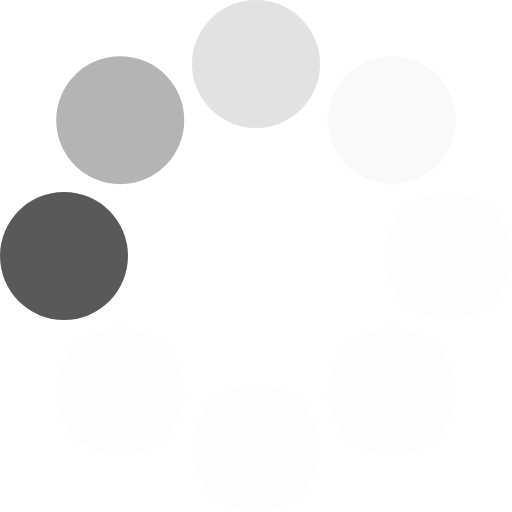
t = 0.00 s
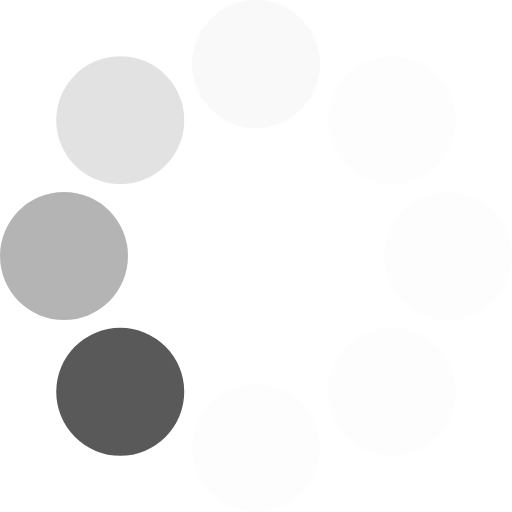
t = 0.13 s
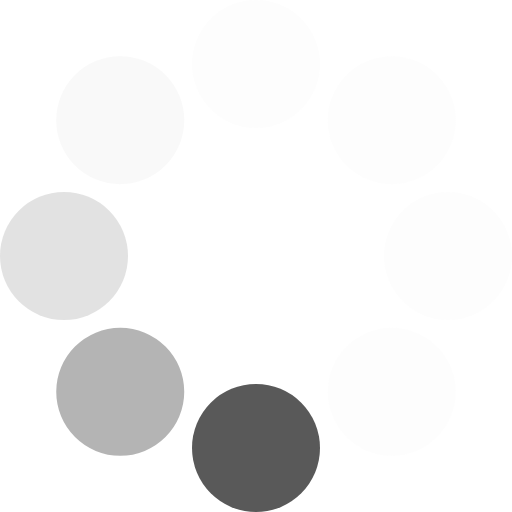
t = 0.23 s
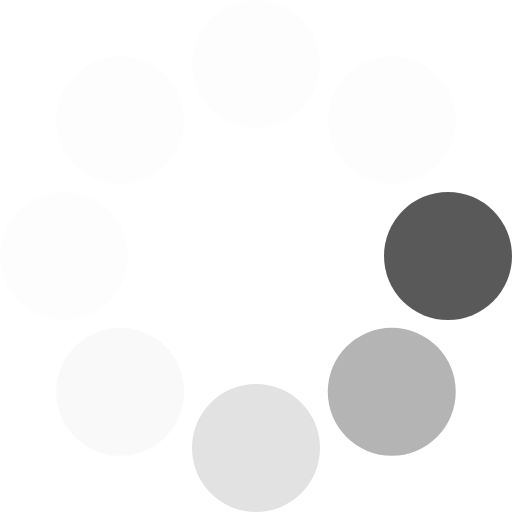
t = 0.36 s
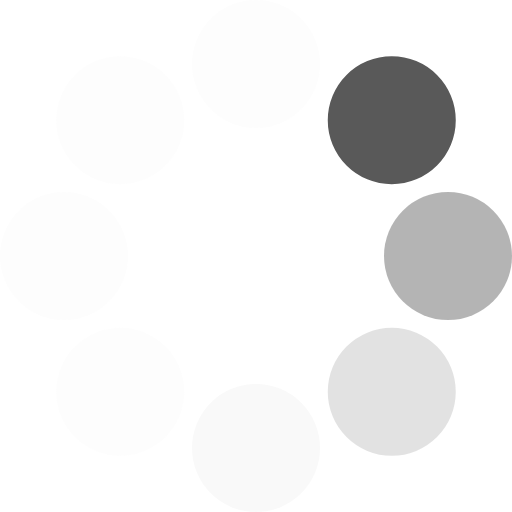
t = 0.49 s
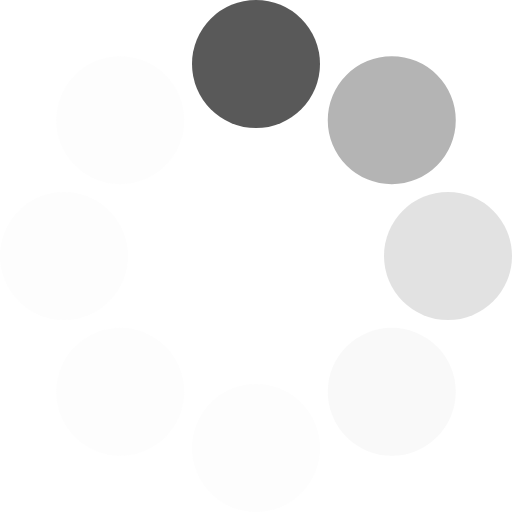
t = 0.59 s

The animated SVG that drew these frames (rendered in a browser with its animation timeline set to each time). Animation: 1 SMIL element (animateTransform=1); one cycle of 0.72 s, repeats indefinitely.

<?xml version="1.0" encoding="UTF-8" standalone="no"?><svg xmlns:svg="http://www.w3.org/2000/svg" xmlns="http://www.w3.org/2000/svg" xmlns:xlink="http://www.w3.org/1999/xlink" version="1.0" width="64px" height="64px" viewBox="0 0 128 128" xml:space="preserve"><g><circle cx="16" cy="64" r="16" fill="#595959" fill-opacity="1"/><circle cx="16" cy="64" r="16" fill="#909090" fill-opacity="0.67" transform="rotate(45,64,64)"/><circle cx="16" cy="64" r="16" fill="#b9b9b9" fill-opacity="0.42" transform="rotate(90,64,64)"/><circle cx="16" cy="64" r="16" fill="#dedede" fill-opacity="0.2" transform="rotate(135,64,64)"/><circle cx="16" cy="64" r="16" fill="#ebebeb" fill-opacity="0.12" transform="rotate(180,64,64)"/><circle cx="16" cy="64" r="16" fill="#ebebeb" fill-opacity="0.12" transform="rotate(225,64,64)"/><circle cx="16" cy="64" r="16" fill="#ebebeb" fill-opacity="0.12" transform="rotate(270,64,64)"/><circle cx="16" cy="64" r="16" fill="#ebebeb" fill-opacity="0.12" transform="rotate(315,64,64)"/><animateTransform attributeName="transform" type="rotate" values="0 64 64;315 64 64;270 64 64;225 64 64;180 64 64;135 64 64;90 64 64;45 64 64" calcMode="discrete" dur="720ms" repeatCount="indefinite"></animateTransform></g></svg>
